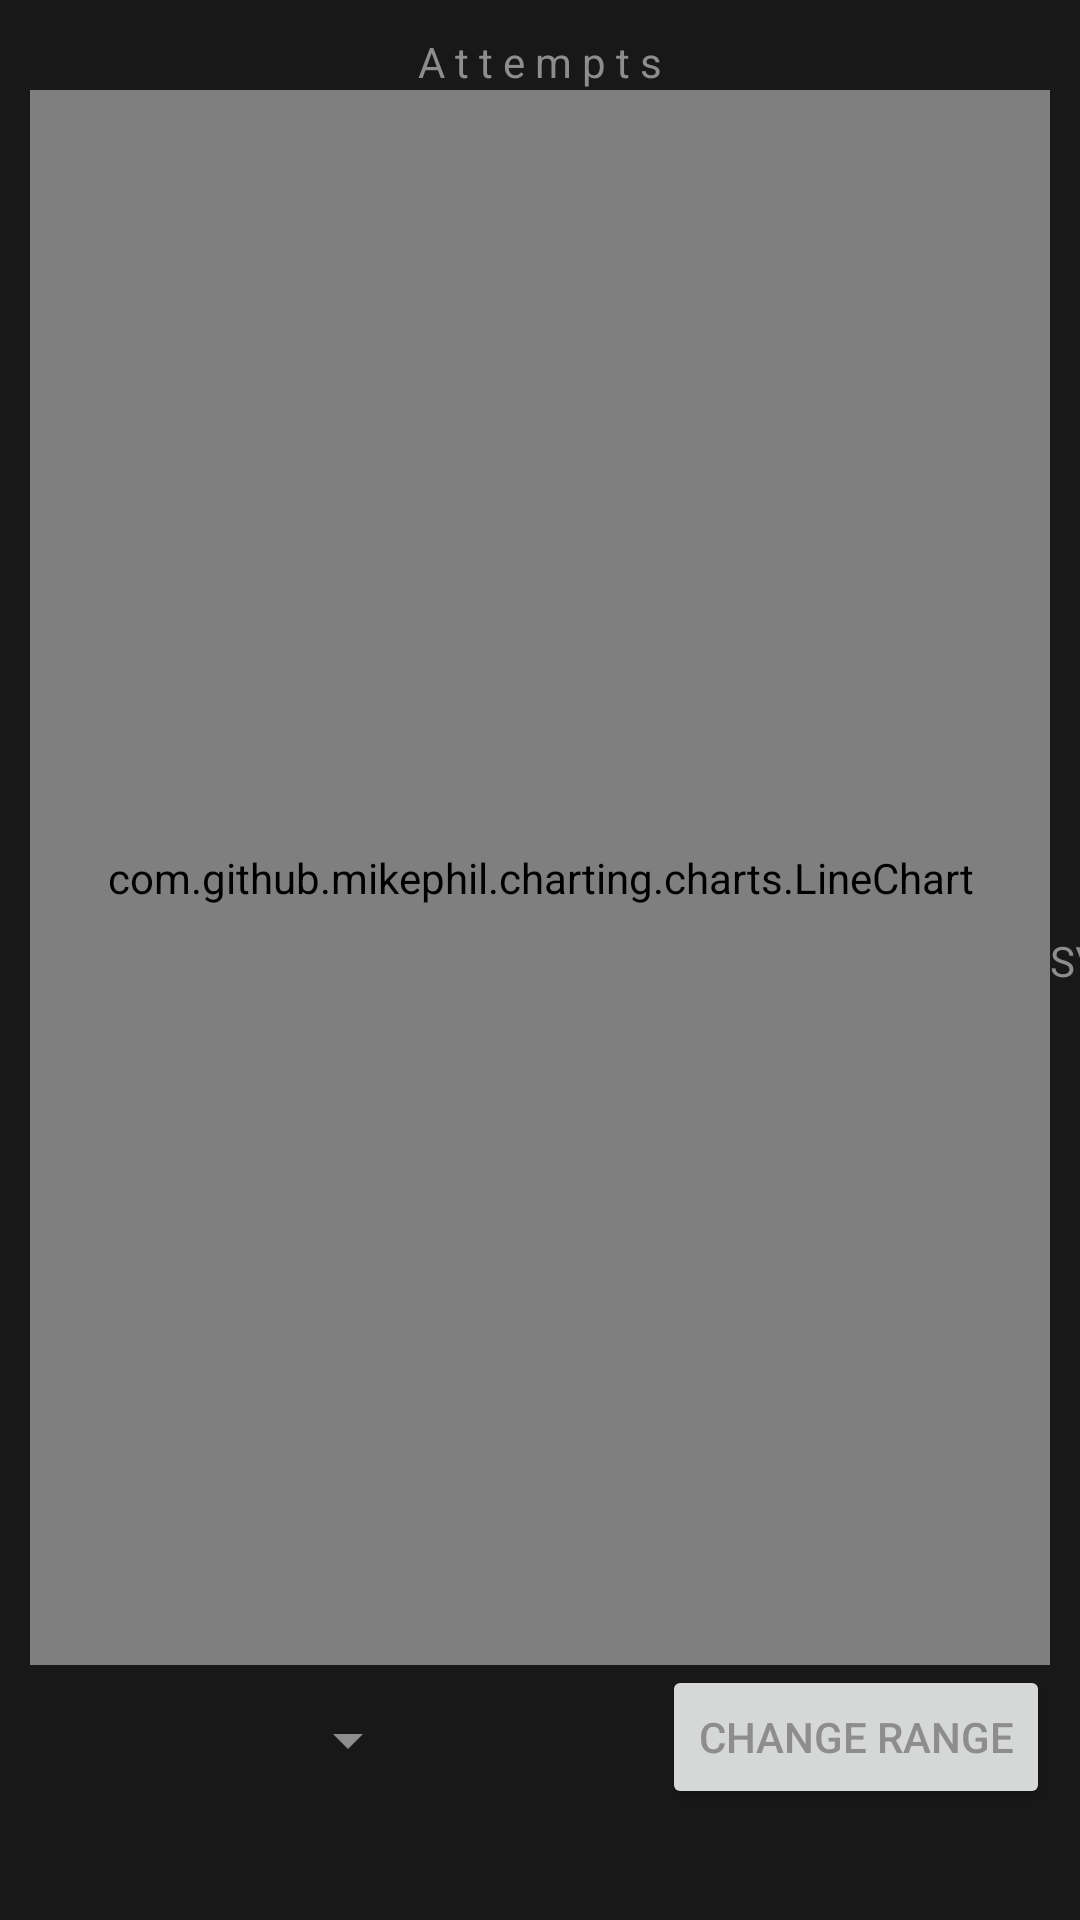

Layout XML and referenced resources for this Android screen:
<!-- AndroidManifest.xml: application theme Theme.MBLDApp -->
<!-- res/layout/fragment_graph.xml -->
<?xml version="1.0" encoding="utf-8"?>
<androidx.constraintlayout.widget.ConstraintLayout
    xmlns:android="http://schemas.android.com/apk/res/android"
    xmlns:app="http://schemas.android.com/apk/res-auto"
    xmlns:tools="http://schemas.android.com/tools"
    android:layout_width="match_parent"
    android:layout_height="match_parent"
    tools:context=".GraphFragment"
    android:id="@+id/GraphFragment"
    tools:visibility="visible">

    <com.github.mikephil.charting.charts.LineChart
        android:id="@+id/line_chart"
        android:layout_width="0dp"
        android:layout_height="525dp"
        android:layout_marginStart="10dp"
        android:layout_marginTop="30dp"
        android:layout_marginEnd="10dp"
        app:layout_constraintEnd_toEndOf="parent"
        app:layout_constraintStart_toStartOf="parent"
        app:layout_constraintTop_toTopOf="parent" />

    <Button
        android:id="@+id/btnSetRange"
        android:layout_width="wrap_content"
        android:layout_height="wrap_content"
        android:text="Change Range"
        app:layout_constraintEnd_toEndOf="@+id/line_chart"
        app:layout_constraintTop_toBottomOf="@+id/line_chart" />

    <Spinner
        android:layout_width="120dp"
        android:layout_height="50dp"
        android:id="@+id/spinner"
        app:layout_constraintTop_toBottomOf="@id/line_chart"
        android:layout_marginLeft="20dp"
        app:layout_constraintLeft_toLeftOf="parent"
        />
    <TextView
        android:layout_width="wrap_content"
        android:layout_height="wrap_content"
        app:layout_constraintBottom_toTopOf="@id/line_chart"
        app:layout_constraintLeft_toLeftOf="parent"
        app:layout_constraintEnd_toEndOf="parent"
        app:layout_constraintStart_toStartOf="parent"
        android:text="A t t e m p t s"/>
    <TextView
        android:layout_width="wrap_content"
        android:layout_height="wrap_content"
        android:text="S\ne\nc\no\nn\nd\ns"
        app:layout_constraintTop_toTopOf="parent"
        app:layout_constraintBottom_toBottomOf="parent"
        app:layout_constraintLeft_toRightOf="@id/line_chart"/>

</androidx.constraintlayout.widget.ConstraintLayout>
<!-- resources referenced by this layout -->
<resources>
  <style name="Theme.MBLDApp" parent="Theme.MaterialComponents.Light.NoActionBar">
          
          
          <item name="colorSurface">@color/white</item>
  
          <item name="colorPrimary">@color/obsidian_purple</item>
          <item name="colorPrimaryVariant">@color/obsidian_purple_dark</item>
          <item name="colorOnPrimary">@color/obsidian_white</item>
          
          <item name="colorSecondary">@color/obsidian_purple</item>
          <item name="colorSecondaryVariant">@color/obsidian_purple_dark</item>
          <item name="colorOnSecondary">@color/obsidian_white</item>
          
          <item name="android:statusBarColor" tools:targetApi="l">@color/obsidian_black</item>
          
          <item name="android:colorBackground">@color/obsidian_dark_black</item>
          <item name="android:textColorPrimary">@color/obsidian_light_gray</item>
          <item name="android:textColorSecondary">@color/obsidian_light_gray</item>
          <item name="android:textColorTertiary">@color/obsidian_light_gray</item>
          <item name="windowActionBar">false</item>
          <item name="windowNoTitle">true</item>
          
          <item name="colorBackgroundFloating">@color/obsidian_black</item>
      </style>
  <color name="white">#FFFFFFFF</color>
  <color name="obsidian_purple">#7d5bed</color>
  <color name="obsidian_purple_dark">#4136a1</color>
  <color name="obsidian_white">#f8f8f8</color>
  <color name="obsidian_black">#1e1e1e</color>
  <color name="obsidian_dark_black">#181818</color>
  <color name="obsidian_light_gray">#8d8d8d</color>
</resources>
